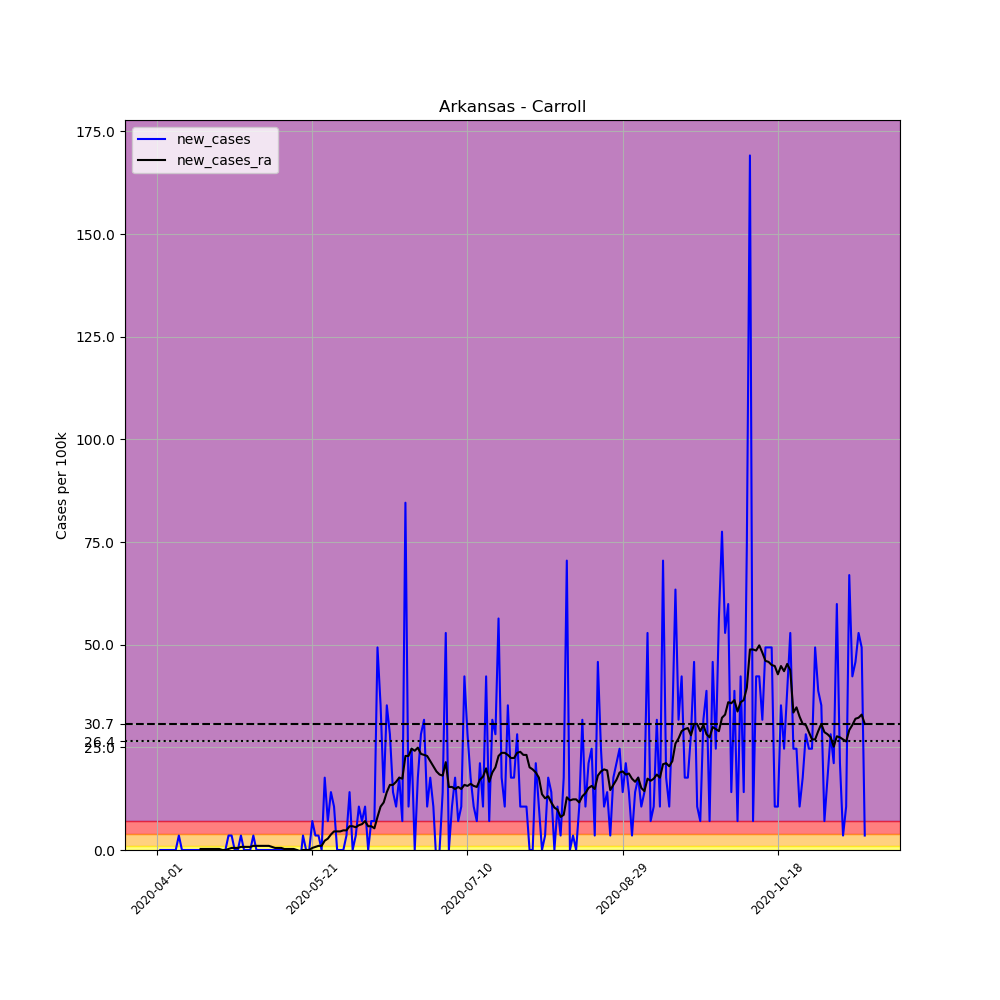

Data behind this chart, as committed beside it:
, date, county, state, fips, cases, deaths, COUNTY, STNAME, CTYNAME, POPESTIMATE2019, per_100k, new_cases, new_cases_ra
510351, 2020-04-01, Carroll, Arkansas, 5015, 1, 0, 15, Arkansas, Carroll, 28380, 3.524, , 
510352, 2020-04-02, Carroll, Arkansas, 5015, 1, 0, 15, Arkansas, Carroll, 28380, 3.524, 0.0, 
510353, 2020-04-03, Carroll, Arkansas, 5015, 1, 0, 15, Arkansas, Carroll, 28380, 3.524, 0.0, 
510354, 2020-04-04, Carroll, Arkansas, 5015, 1, 0, 15, Arkansas, Carroll, 28380, 3.524, 0.0, 
510355, 2020-04-05, Carroll, Arkansas, 5015, 1, 0, 15, Arkansas, Carroll, 28380, 3.524, 0.0, 
510356, 2020-04-06, Carroll, Arkansas, 5015, 1, 0, 15, Arkansas, Carroll, 28380, 3.524, 0.0, 
510357, 2020-04-07, Carroll, Arkansas, 5015, 1, 0, 15, Arkansas, Carroll, 28380, 3.524, 0.0, 
510358, 2020-04-08, Carroll, Arkansas, 5015, 2, 0, 15, Arkansas, Carroll, 28380, 7.047, 3.524, 
510359, 2020-04-09, Carroll, Arkansas, 5015, 2, 0, 15, Arkansas, Carroll, 28380, 7.047, 0.0, 
510360, 2020-04-10, Carroll, Arkansas, 5015, 2, 0, 15, Arkansas, Carroll, 28380, 7.047, 0.0, 
510361, 2020-04-11, Carroll, Arkansas, 5015, 2, 0, 15, Arkansas, Carroll, 28380, 7.047, 0.0, 
510362, 2020-04-12, Carroll, Arkansas, 5015, 2, 0, 15, Arkansas, Carroll, 28380, 7.047, 0.0, 
510363, 2020-04-13, Carroll, Arkansas, 5015, 2, 0, 15, Arkansas, Carroll, 28380, 7.047, 0.0, 
510364, 2020-04-14, Carroll, Arkansas, 5015, 2, 0, 15, Arkansas, Carroll, 28380, 7.047, 0.0, 
510365, 2020-04-15, Carroll, Arkansas, 5015, 2, 0, 15, Arkansas, Carroll, 28380, 7.047, 0.0, 0.2517
510366, 2020-04-16, Carroll, Arkansas, 5015, 2, 0, 15, Arkansas, Carroll, 28380, 7.047, 0.0, 0.2517
510367, 2020-04-17, Carroll, Arkansas, 5015, 2, 0, 15, Arkansas, Carroll, 28380, 7.047, 0.0, 0.2517
510368, 2020-04-18, Carroll, Arkansas, 5015, 2, 0, 15, Arkansas, Carroll, 28380, 7.047, 0.0, 0.2517
510369, 2020-04-19, Carroll, Arkansas, 5015, 2, 0, 15, Arkansas, Carroll, 28380, 7.047, 0.0, 0.2517
510370, 2020-04-20, Carroll, Arkansas, 5015, 2, 0, 15, Arkansas, Carroll, 28380, 7.047, 0.0, 0.2517
510371, 2020-04-21, Carroll, Arkansas, 5015, 2, 0, 15, Arkansas, Carroll, 28380, 7.047, 0.0, 0.2517
510372, 2020-04-22, Carroll, Arkansas, 5015, 2, 0, 15, Arkansas, Carroll, 28380, 7.047, 0.0, 0.0
510373, 2020-04-23, Carroll, Arkansas, 5015, 2, 0, 15, Arkansas, Carroll, 28380, 7.047, 0.0, 0.0
510374, 2020-04-24, Carroll, Arkansas, 5015, 3, 0, 15, Arkansas, Carroll, 28380, 10.57, 3.524, 0.2517
510375, 2020-04-25, Carroll, Arkansas, 5015, 4, 0, 15, Arkansas, Carroll, 28380, 14.09, 3.524, 0.5034
510376, 2020-04-26, Carroll, Arkansas, 5015, 4, 0, 15, Arkansas, Carroll, 28380, 14.09, 0.0, 0.5034
510377, 2020-04-27, Carroll, Arkansas, 5015, 4, 0, 15, Arkansas, Carroll, 28380, 14.09, 0.0, 0.5034
510378, 2020-04-28, Carroll, Arkansas, 5015, 5, 0, 15, Arkansas, Carroll, 28380, 17.62, 3.524, 0.7551
510379, 2020-04-29, Carroll, Arkansas, 5015, 5, 0, 15, Arkansas, Carroll, 28380, 17.62, 0.0, 0.7551
510380, 2020-04-30, Carroll, Arkansas, 5015, 5, 0, 15, Arkansas, Carroll, 28380, 17.62, 0.0, 0.7551
510381, 2020-05-01, Carroll, Arkansas, 5015, 5, 0, 15, Arkansas, Carroll, 28380, 17.62, 0.0, 0.7551
510382, 2020-05-02, Carroll, Arkansas, 5015, 6, 0, 15, Arkansas, Carroll, 28380, 21.14, 3.524, 1.007
510383, 2020-05-03, Carroll, Arkansas, 5015, 6, 0, 15, Arkansas, Carroll, 28380, 21.14, 0.0, 1.007
510384, 2020-05-04, Carroll, Arkansas, 5015, 6, 0, 15, Arkansas, Carroll, 28380, 21.14, 0.0, 1.007
510385, 2020-05-05, Carroll, Arkansas, 5015, 6, 0, 15, Arkansas, Carroll, 28380, 21.14, 0.0, 1.007
510386, 2020-05-06, Carroll, Arkansas, 5015, 6, 0, 15, Arkansas, Carroll, 28380, 21.14, 0.0, 1.007
510387, 2020-05-07, Carroll, Arkansas, 5015, 6, 0, 15, Arkansas, Carroll, 28380, 21.14, 0.0, 1.007
510388, 2020-05-08, Carroll, Arkansas, 5015, 6, 0, 15, Arkansas, Carroll, 28380, 21.14, 0.0, 0.7551
510389, 2020-05-09, Carroll, Arkansas, 5015, 6, 0, 15, Arkansas, Carroll, 28380, 21.14, 0.0, 0.5034
510390, 2020-05-10, Carroll, Arkansas, 5015, 6, 0, 15, Arkansas, Carroll, 28380, 21.14, 0.0, 0.5034
510391, 2020-05-11, Carroll, Arkansas, 5015, 6, 0, 15, Arkansas, Carroll, 28380, 21.14, 0.0, 0.5034
510392, 2020-05-12, Carroll, Arkansas, 5015, 6, 0, 15, Arkansas, Carroll, 28380, 21.14, 0.0, 0.2517
510393, 2020-05-13, Carroll, Arkansas, 5015, 6, 0, 15, Arkansas, Carroll, 28380, 21.14, 0.0, 0.2517
510394, 2020-05-14, Carroll, Arkansas, 5015, 6, 0, 15, Arkansas, Carroll, 28380, 21.14, 0.0, 0.2517
510395, 2020-05-15, Carroll, Arkansas, 5015, 6, 0, 15, Arkansas, Carroll, 28380, 21.14, 0.0, 0.2517
510396, 2020-05-16, Carroll, Arkansas, 5015, 6, 0, 15, Arkansas, Carroll, 28380, 21.14, 0.0, 1.2688263138573217e-16
510397, 2020-05-17, Carroll, Arkansas, 5015, 5, 0, 15, Arkansas, Carroll, 28380, 17.62, -3.524, -0.2517
510398, 2020-05-18, Carroll, Arkansas, 5015, 6, 0, 15, Arkansas, Carroll, 28380, 21.14, 3.524, 1.2688263138573217e-16
510399, 2020-05-19, Carroll, Arkansas, 5015, 6, 0, 15, Arkansas, Carroll, 28380, 21.14, 0.0, 1.2688263138573217e-16
510400, 2020-05-20, Carroll, Arkansas, 5015, 6, 0, 15, Arkansas, Carroll, 28380, 21.14, 0.0, 1.2688263138573217e-16
510401, 2020-05-21, Carroll, Arkansas, 5015, 8, 0, 15, Arkansas, Carroll, 28380, 28.19, 7.047, 0.5034
510402, 2020-05-22, Carroll, Arkansas, 5015, 9, 0, 15, Arkansas, Carroll, 28380, 31.71, 3.524, 0.7551
510403, 2020-05-23, Carroll, Arkansas, 5015, 10, 0, 15, Arkansas, Carroll, 28380, 35.24, 3.524, 1.007
510404, 2020-05-24, Carroll, Arkansas, 5015, 10, 0, 15, Arkansas, Carroll, 28380, 35.24, 0.0, 1.007
510405, 2020-05-25, Carroll, Arkansas, 5015, 15, 0, 15, Arkansas, Carroll, 28380, 52.85, 17.62, 2.265
510406, 2020-05-26, Carroll, Arkansas, 5015, 17, 0, 15, Arkansas, Carroll, 28380, 59.9, 7.047, 2.769
510407, 2020-05-27, Carroll, Arkansas, 5015, 21, 0, 15, Arkansas, Carroll, 28380, 74, 14.09, 3.775
510408, 2020-05-28, Carroll, Arkansas, 5015, 24, 0, 15, Arkansas, Carroll, 28380, 84.57, 10.57, 4.53
510409, 2020-05-29, Carroll, Arkansas, 5015, 24, 1, 15, Arkansas, Carroll, 28380, 84.57, 0.0, 4.53
510410, 2020-05-30, Carroll, Arkansas, 5015, 24, 1, 15, Arkansas, Carroll, 28380, 84.57, 0.0, 4.53
... 169 more rows
